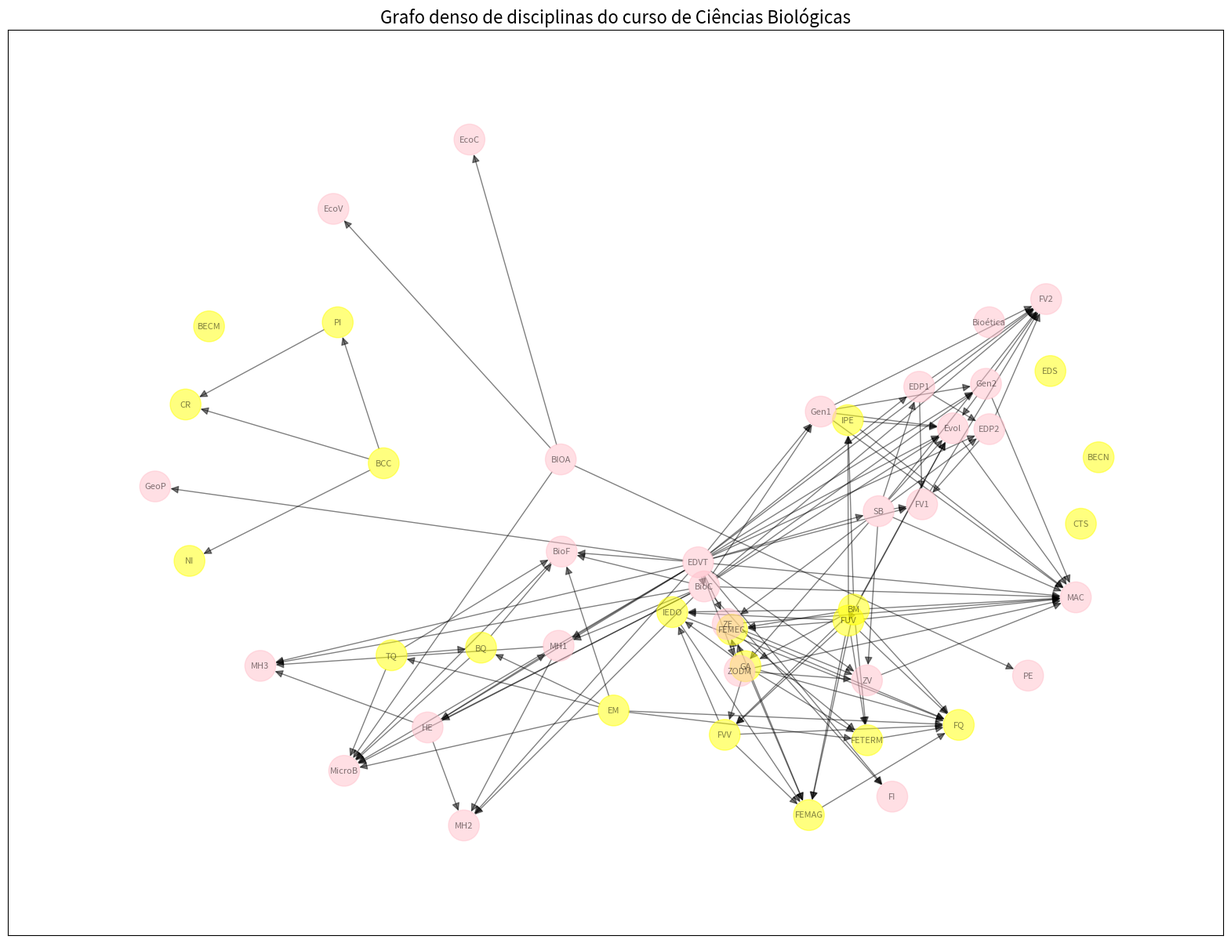

Python code for this plot:
#Grafo Biologia

import networkx as nx
import matplotlib.pyplot as plt

G = nx.DiGraph()

G.add_edges_from([
    #BC&T
    ("BM","FUV"),
    ("FUV","FVV"),
    ("FUV","FEMEC"),
    ("BM","GA"),
    ("GA","FVV"),
    ("FVV","IEDO"),
    ("GA","FEMEC"),
    ("EM","TQ"),
    ("TQ","BQ"),
    ("EM","FETERM"),
    ("FEMEC", "FETERM"),
    ("BCC","NI"),
    ("PI","CR"),
    ("IEDO","FEMAG"),
    ("FEMEC","FEMAG"),
    ("FETERM","FQ"),
    ("FEMAG","FQ"),
    ("FUV", "IPE"),
    ("BCC", "PI"),

    #Matérias q saem de TQ
    ("BQ", "BioF"),
    ("BioF", "MicroB"),

    #Matérias q saem de EDVT
    ("EDVT", "GeoP"),
    ("EDVT", "SB"),
    ("EDP1", "EDP2"),
    ("EDP2", "FV1"),
    ("FV1", "FV2"),
    ("EDVT", "BioC"),

    #Matérias que saem de SB
    ("SB", "EDP1"),
    ("SB", "Evol"),
    ("SB", "ZODM"),
    ("ZODM", "ZE"),
    ("ZE", "ZV"),
    ("ZV", "MAC"),

    #Matérias que saem de BIOA
    ("BIOA", "EcoV"),
    ("BIOA", "EcoC"),
    ("BIOA", "PE"),
    ("BIOA", "MicroB"),

    #Matérias que saem de BioC
    ("BioC", "Gen1"),
    ("Gen1", "Gen2"),
    ("Gen2", "FV2"),
    ("Gen2", "Evol"),
    ("BioC", "BioF"),
    ("BioC", "FI"),
    ("BioC", "HE"),

    ("HE", "MH1"),
    ("MH1", "MH2"),
    ("MH1", "MH3"),

    ("Evol", "MAC"),
    ("IPE", "Evol"),


])

#Vértices sem ligação
G.add_node("Bioética")
G.add_node("BECN")
G.add_node("BECM")
G.add_node("EDS")
G.add_node("CTS")

G_transitiva = nx.transitive_closure(G)

nos_bct = ["BM","FUV","FVV","FEMEC","GA","FVV","IEDO","EM","TQ","BQ","FETERM","BCC","NI","PI","CR","IEDO","FEMAG","FQ","IPE","BECN","BECM","CTS","EDS"]

cor_dos_nos = []

for nodo in G_transitiva.nodes():
    if nodo in nos_bct:
        cor_dos_nos.append("yellow")
    else:
        cor_dos_nos.append("pink")

# Plotar o novo grafo
plt.figure(figsize=(20, 15))

# Usar um layout que espalha melhor os nós
pos = nx.spring_layout(G_transitiva, k=0.5, seed=42)

nx.draw_networkx(
    G_transitiva,
    pos,
    with_labels=True,
    node_color=cor_dos_nos,
    node_size=800,
    font_size=8,
    arrows=True,
    arrowsize=15,
    edge_color='black',
    alpha=0.5
)

plt.title("Grafo denso de disciplinas do curso de Ciências Biológicas", fontsize=16)
plt.margins(0.1)
plt.show()
